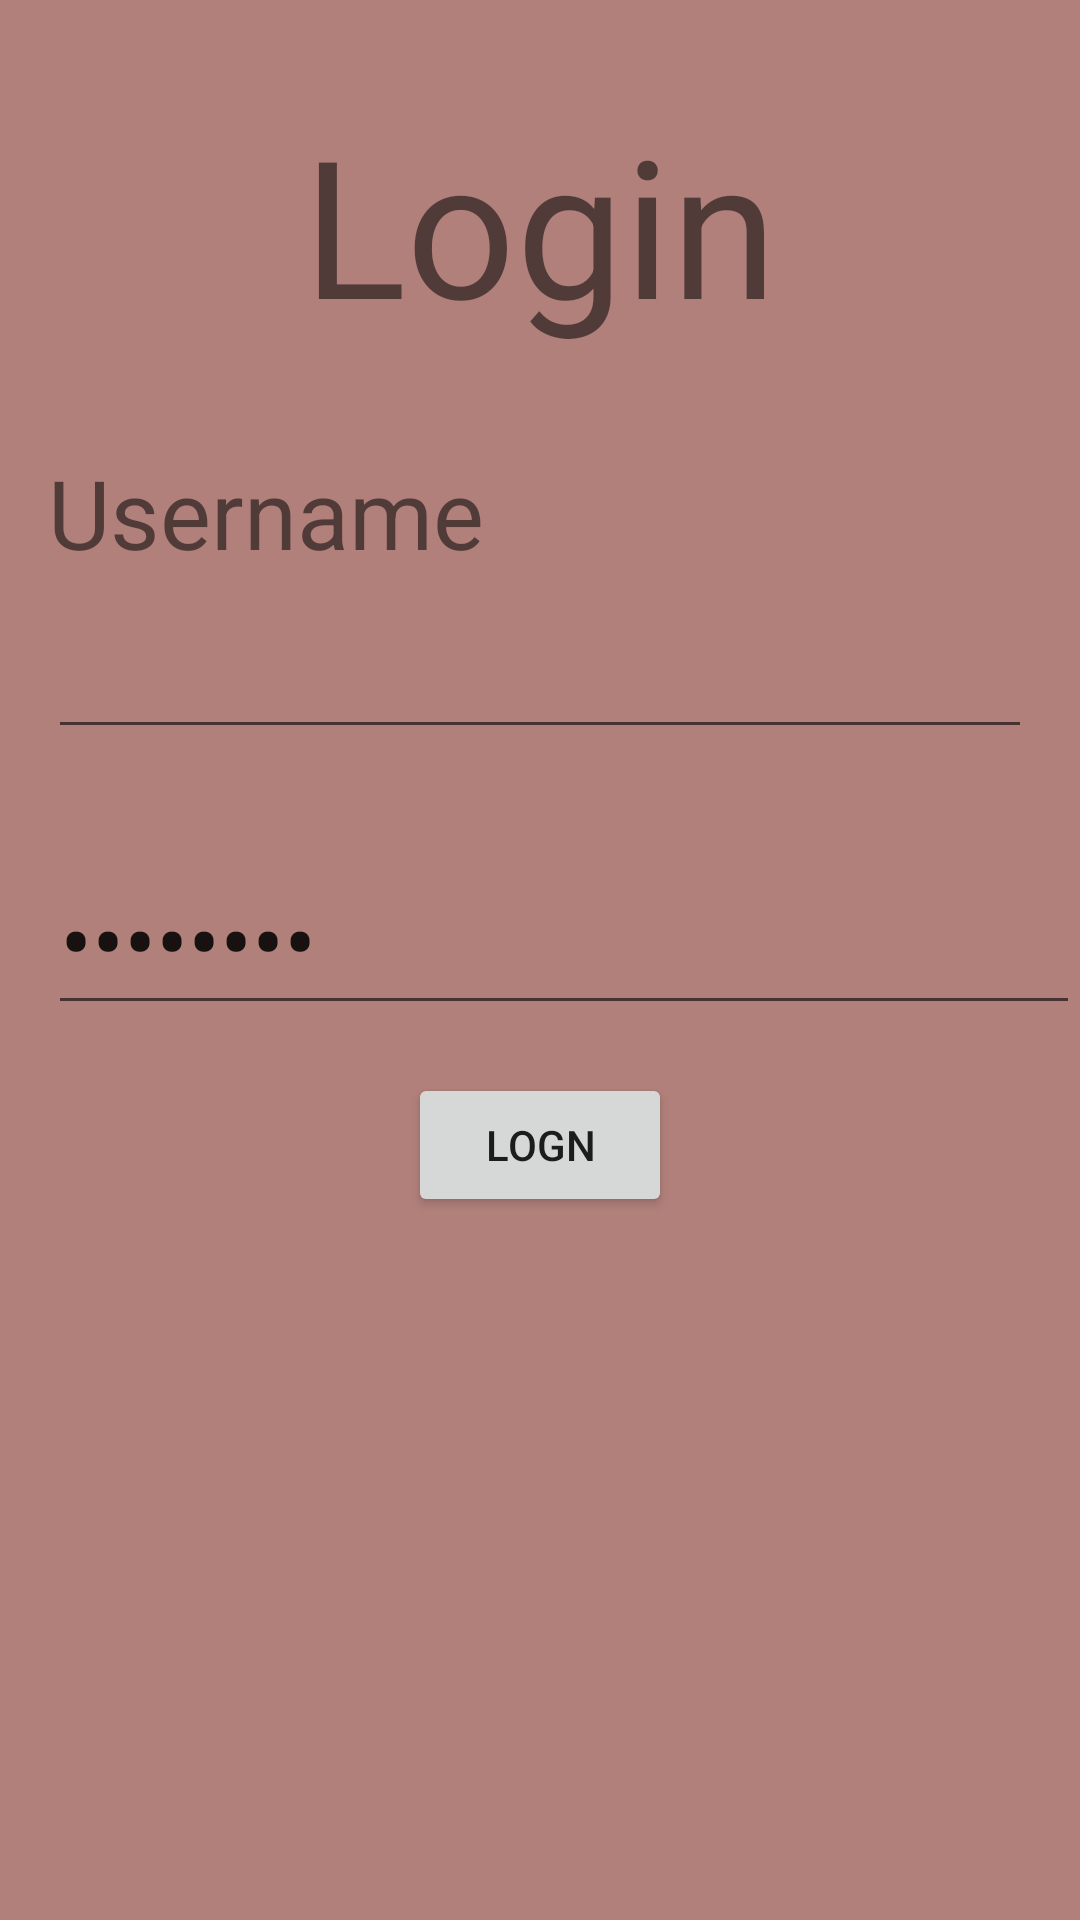

Produce the Android XML layout that renders to this screen, including the resource entries it uses.
<!-- AndroidManifest.xml: application theme AppTheme -->
<!-- res/layout/splash_screen.xml -->
<?xml version="1.0" encoding="utf-8"?>
<LinearLayout
    xmlns:android="http://schemas.android.com/apk/res/android"
    android:orientation="vertical"
    android:layout_width="match_parent"
    android:layout_height="match_parent"
    android:background="#967e2c22">

    <TextView
        android:layout_width="wrap_content"
        android:layout_height="wrap_content"
        android:text="Login"
        android:layout_gravity="center_horizontal"
        android:textSize="64sp"
        android:layout_marginTop="32dp"/>

    <TextView
        android:layout_width="wrap_content"
        android:layout_height="wrap_content"
        android:text="Username"
        android:textSize="32sp"
        android:layout_marginTop="32dp"
        android:layout_marginLeft="16sp"/>

    <EditText
        android:layout_width="match_parent"
        android:layout_height="wrap_content"
        android:layout_marginTop="16dp"
        android:id="@+id/uname"
        android:layout_marginLeft="16dp"
        android:layout_marginRight="16dp"/>

    <EditText
        android:layout_width="match_parent"
        android:layout_height="wrap_content"
        android:text="Password"
        android:inputType="textPassword"
        android:id="@+id/pass"
        android:textSize="32sp"
        android:layout_marginLeft="16dp"
        android:layout_marginTop="32dp"/>

    <EditText
        android:layout_width="match_parent"
        android:layout_height="wrap_content"
        android:visibility="gone"
        android:layout_marginTop="16dp"
        android:layout_marginLeft="16dp"
        android:layout_marginRight="16dp"/>
<Button
    android:layout_width="wrap_content"
    android:layout_height="wrap_content"
    android:text="Logn"
    android:id="@+id/login"

    android:layout_marginTop="16dp"
    android:layout_gravity="center_horizontal"/>
</LinearLayout>
<!-- resources referenced by this layout -->
<resources>
  <style name="AppTheme" parent="Base.Theme.AppCompat.Light.DarkActionBar">
          
          <item name="colorPrimary">@color/colorPrimary</item>
          <item name="colorPrimaryDark">@color/colorPrimaryDark</item>
          <item name="colorAccent">@color/colorAccent</item>
      </style>
  <!-- not gathered from this repository: default colours our renderer supplied (Android Studio template values) -->
  <color name="colorPrimary">#FF6200EE</color>
  <color name="colorPrimaryDark">#FF3700B3</color>
  <color name="colorAccent">#FF03DAC5</color>
</resources>
